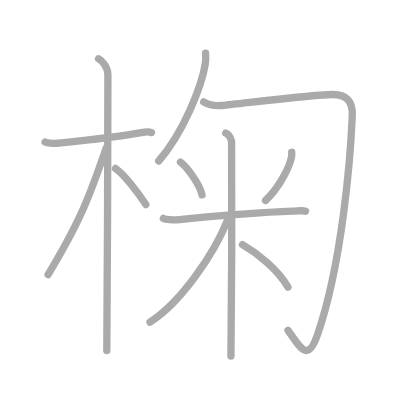
t = 0.00 s
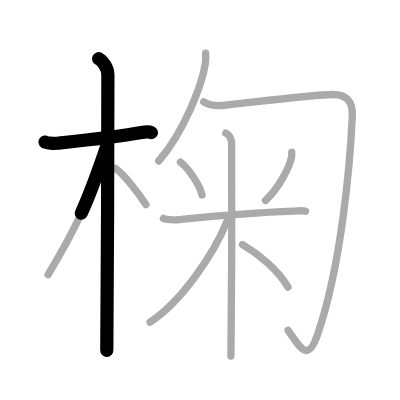
t = 2.50 s
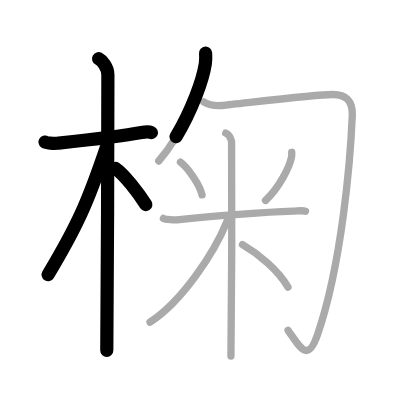
t = 4.75 s
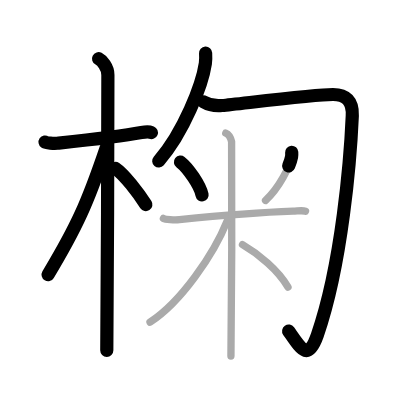
t = 7.25 s
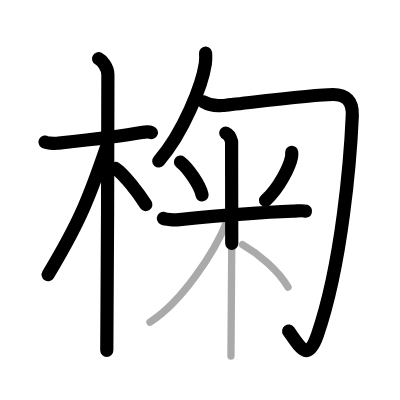
t = 9.50 s
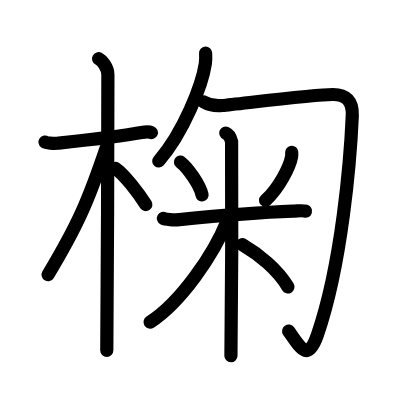
t = 12.00 s

The animated SVG that drew these frames (rendered in a browser with its animation timeline set to each time). Animation: 12 SMIL elements (animate=12); one cycle of 12.00 s.

<?xml version="1.0" standalone="no"?>
<!DOCTYPE svg PUBLIC "-//W3C//DTD SVG 1.1//EN"   "http://www.w3.org/Graphics/SVG/1.1/DTD/svg11.dtd">
<svg width="400px" height="400px"  version="1.1" xmlns="http://www.w3.org/2000/svg">
  <defs>
    <marker id="Triangle" viewBox="0 0 10 10" refX="0" refY="5" markerUnits="strokeWidth" markerWidth="3" style="stroke-opacity:0%;fill:#aaaaaa;" markerHeight="2" orient="auto">
      <path d="M 0 0 L 10 5 L 0 10 z" />
    </marker>
    
    <marker id="Arrow" viewBox="0 0 10 10" refX="5" refY="5" markerUnits="strokeWidth" markerWidth="1.8" style="stroke-opacity:0%;fill:#770000;" markerHeight="2" orient="auto">
      <path d="M 0 4 L 6 4 L 4 1 L 10 5 L 4 9 L 6 6 L 0 6 z" />
        <circle cx="5" cy="5" r="5" />
      </marker>
    
    <marker id="TriangleRed" viewBox="0 0 10 10" refX="0" refY="5" markerUnits="strokeWidth" markerWidth="3" style="stroke-opacity:0%;fill:#CC0000;" markerHeight="2" orient="auto">
      <path d="M 0 0 L 10 5 L 0 10 z" />
    </marker>
    
    <marker id="ArrowRed" viewBox="0 0 10 10" refX="5" refY="5" markerUnits="strokeWidth" markerWidth="1.8" style="stroke-opacity:0%;fill:#CC0000;" markerHeight="2" orient="auto">
      <path d="M 0 4 L 6 4 L 4 1 L 10 5 L 4 9 L 6 6 L 0 6 z" />
        <circle cx="5" cy="5" r="5" />
      </marker>
    
  </defs>
  
  <path style="fill:#ffffff; fill-opacity:100%; fill-rule:evenodd; stroke-width:0;" d="M 0 0 L 400px 0 L 400px 400px L 0 400px L 0 0" />

  <g transform="scale(3.6697247706422 3.6697247706422)">
<path style="fill:none; fill-opacity:0%; fill-rule:evenodd; stroke:#aaaaaa; stroke-opacity:100%; stroke-width: 1.5pt; stroke-linejoin:round; stroke-linecap:round;" d="M12.28 38.72c0.35 0.24 2.39 0.41 3.31 0.31c3.94-0.41 16.62-1.71 22.95-2.91c0.92-0.17 2.15-0.24 2.73 0"></path>
<path style="fill:none; fill-opacity:0%; fill-rule:evenodd; stroke:#aaaaaa; stroke-opacity:100%; stroke-width: 1.5pt; stroke-linejoin:round; stroke-linecap:round;" d="M26.86 16c0.91 0.47 2.54 2.25 2.54 4.42c0 0.95-0.12 69.25-0.3 75.08"></path>
<path style="fill:none; fill-opacity:0%; fill-rule:evenodd; stroke:#aaaaaa; stroke-opacity:100%; stroke-width: 1.5pt; stroke-linejoin:round; stroke-linecap:round;" d="M28.94 40.28c-5.1 15.04-7.94 21.4-15.83 34.56"></path>
<path style="fill:none; fill-opacity:0%; fill-rule:evenodd; stroke:#aaaaaa; stroke-opacity:100%; stroke-width: 1.5pt; stroke-linejoin:round; stroke-linecap:round;" d="M31.47 45.9c2.37 1.59 6.28 6.76 8.28 9.85"></path>
<path style="fill:none; fill-opacity:0%; fill-rule:evenodd; stroke:#aaaaaa; stroke-opacity:100%; stroke-width: 1.5pt; stroke-linejoin:round; stroke-linecap:round;" d="M56.03 14.5c0.04 0.69 0.08 1.79-0.07 2.78c-0.87 5.86-5.87 18.72-12.71 26.6"></path>
<path style="fill:none; fill-opacity:0%; fill-rule:evenodd; stroke:#aaaaaa; stroke-opacity:100%; stroke-width: 1.5pt; stroke-linejoin:round; stroke-linecap:round;" d="M55.5 27.75c1.25 0.75 2.95 1.2 5 1c5.25-0.5 25.24-3 30.25-3c3.5 0 5.42 1.75 5.25 5.75c-0.5 11.5-2.75 40.25-9.5 59.75C83.89 98.8 82 95 78.5 90"></path>
<path style="fill:none; fill-opacity:0%; fill-rule:evenodd; stroke:#aaaaaa; stroke-opacity:100%; stroke-width: 1.5pt; stroke-linejoin:round; stroke-linecap:round;" d="M49.18 44.17c2.13 1.66 5.34 6.35 5.88 8.94"></path>
<path style="fill:none; fill-opacity:0%; fill-rule:evenodd; stroke:#aaaaaa; stroke-opacity:100%; stroke-width: 1.5pt; stroke-linejoin:round; stroke-linecap:round;" d="M79.49 41.5c0.02 0.31 0.04 0.8-0.04 1.24c-0.49 2.62-3.28 8.36-7.1 11.88"></path>
<path style="fill:none; fill-opacity:0%; fill-rule:evenodd; stroke:#aaaaaa; stroke-opacity:100%; stroke-width: 1.5pt; stroke-linejoin:round; stroke-linecap:round;" d="M44.53 59.51c0.53 0.28 2.95 0.48 4.36 0.34c8.61-0.85 21.8-1.97 30.93-2.3c1.42-0.05 2.55-0.28 3.44 0"></path>
<path style="fill:none; fill-opacity:0%; fill-rule:evenodd; stroke:#aaaaaa; stroke-opacity:100%; stroke-width: 1.5pt; stroke-linejoin:round; stroke-linecap:round;" d="M61.52 36.25c0.89 0.36 1.42 1.61 1.59 2.32s0 53.96-0.18 58.43"></path>
<path style="fill:none; fill-opacity:0%; fill-rule:evenodd; stroke:#aaaaaa; stroke-opacity:100%; stroke-width: 1.5pt; stroke-linejoin:round; stroke-linecap:round;" d="M61.94 60.11c-3.71 9.28-12.72 22.32-21.06 27.68"></path>
<path style="fill:none; fill-opacity:0%; fill-rule:evenodd; stroke:#aaaaaa; stroke-opacity:100%; stroke-width: 1.5pt; stroke-linejoin:round; stroke-linecap:round;" d="M66.08 66.68c4.42 2.57 9.67 6.82 12.4 11.54"></path>

<path style="fill:none; fill-opacity:0%; fill-rule:evenodd; stroke:#000000; stroke-opacity:100%; stroke-width: 2.7pt; stroke-linejoin:round; stroke-linecap:round;" d="M12.28 38.72c0.35 0.24 2.39 0.41 3.31 0.31c3.94-0.41 16.62-1.71 22.95-2.91c0.92-0.17 2.15-0.24 2.73 0" pathLength="100" stroke-dashoffset="100" stroke-dasharray="100 105"><animate id="dashAnim1" attributeName="stroke-dashoffset" from="100" to="0" dur="1s" calcMode="linear" fill="freeze"/></path>
<path style="fill:none; fill-opacity:0%; fill-rule:evenodd; stroke:#000000; stroke-opacity:100%; stroke-width: 2.7pt; stroke-linejoin:round; stroke-linecap:round;" d="M26.86 16c0.91 0.47 2.54 2.25 2.54 4.42c0 0.95-0.12 69.25-0.3 75.08" pathLength="100" stroke-dashoffset="100" stroke-dasharray="100 105"><animate id="dashAnim2" attributeName="stroke-dashoffset" from="100" to="0" dur="1s" calcMode="linear" begin="dashAnim1.end" fill="freeze"/></path>
<path style="fill:none; fill-opacity:0%; fill-rule:evenodd; stroke:#000000; stroke-opacity:100%; stroke-width: 2.7pt; stroke-linejoin:round; stroke-linecap:round;" d="M28.94 40.28c-5.1 15.04-7.94 21.4-15.83 34.56" pathLength="100" stroke-dashoffset="100" stroke-dasharray="100 105"><animate id="dashAnim3" attributeName="stroke-dashoffset" from="100" to="0" dur="1s" calcMode="linear" begin="dashAnim2.end" fill="freeze"/></path>
<path style="fill:none; fill-opacity:0%; fill-rule:evenodd; stroke:#000000; stroke-opacity:100%; stroke-width: 2.7pt; stroke-linejoin:round; stroke-linecap:round;" d="M31.47 45.9c2.37 1.59 6.28 6.76 8.28 9.85" pathLength="100" stroke-dashoffset="100" stroke-dasharray="100 105"><animate id="dashAnim4" attributeName="stroke-dashoffset" from="100" to="0" dur="1s" calcMode="linear" begin="dashAnim3.end" fill="freeze"/></path>
<path style="fill:none; fill-opacity:0%; fill-rule:evenodd; stroke:#000000; stroke-opacity:100%; stroke-width: 2.7pt; stroke-linejoin:round; stroke-linecap:round;" d="M56.03 14.5c0.04 0.69 0.08 1.79-0.07 2.78c-0.87 5.86-5.87 18.72-12.71 26.6" pathLength="100" stroke-dashoffset="100" stroke-dasharray="100 105"><animate id="dashAnim5" attributeName="stroke-dashoffset" from="100" to="0" dur="1s" calcMode="linear" begin="dashAnim4.end" fill="freeze"/></path>
<path style="fill:none; fill-opacity:0%; fill-rule:evenodd; stroke:#000000; stroke-opacity:100%; stroke-width: 2.7pt; stroke-linejoin:round; stroke-linecap:round;" d="M55.5 27.75c1.25 0.75 2.95 1.2 5 1c5.25-0.5 25.24-3 30.25-3c3.5 0 5.42 1.75 5.25 5.75c-0.5 11.5-2.75 40.25-9.5 59.75C83.89 98.8 82 95 78.5 90" pathLength="100" stroke-dashoffset="100" stroke-dasharray="100 105"><animate id="dashAnim6" attributeName="stroke-dashoffset" from="100" to="0" dur="1s" calcMode="linear" begin="dashAnim5.end" fill="freeze"/></path>
<path style="fill:none; fill-opacity:0%; fill-rule:evenodd; stroke:#000000; stroke-opacity:100%; stroke-width: 2.7pt; stroke-linejoin:round; stroke-linecap:round;" d="M49.18 44.17c2.13 1.66 5.34 6.35 5.88 8.94" pathLength="100" stroke-dashoffset="100" stroke-dasharray="100 105"><animate id="dashAnim7" attributeName="stroke-dashoffset" from="100" to="0" dur="1s" calcMode="linear" begin="dashAnim6.end" fill="freeze"/></path>
<path style="fill:none; fill-opacity:0%; fill-rule:evenodd; stroke:#000000; stroke-opacity:100%; stroke-width: 2.7pt; stroke-linejoin:round; stroke-linecap:round;" d="M79.49 41.5c0.02 0.31 0.04 0.8-0.04 1.24c-0.49 2.62-3.28 8.36-7.1 11.88" pathLength="100" stroke-dashoffset="100" stroke-dasharray="100 105"><animate id="dashAnim8" attributeName="stroke-dashoffset" from="100" to="0" dur="1s" calcMode="linear" begin="dashAnim7.end" fill="freeze"/></path>
<path style="fill:none; fill-opacity:0%; fill-rule:evenodd; stroke:#000000; stroke-opacity:100%; stroke-width: 2.7pt; stroke-linejoin:round; stroke-linecap:round;" d="M44.53 59.51c0.53 0.28 2.95 0.48 4.36 0.34c8.61-0.85 21.8-1.97 30.93-2.3c1.42-0.05 2.55-0.28 3.44 0" pathLength="100" stroke-dashoffset="100" stroke-dasharray="100 105"><animate id="dashAnim9" attributeName="stroke-dashoffset" from="100" to="0" dur="1s" calcMode="linear" begin="dashAnim8.end" fill="freeze"/></path>
<path style="fill:none; fill-opacity:0%; fill-rule:evenodd; stroke:#000000; stroke-opacity:100%; stroke-width: 2.7pt; stroke-linejoin:round; stroke-linecap:round;" d="M61.52 36.25c0.89 0.36 1.42 1.61 1.59 2.32s0 53.96-0.18 58.43" pathLength="100" stroke-dashoffset="100" stroke-dasharray="100 105"><animate id="dashAnim10" attributeName="stroke-dashoffset" from="100" to="0" dur="1s" calcMode="linear" begin="dashAnim9.end" fill="freeze"/></path>
<path style="fill:none; fill-opacity:0%; fill-rule:evenodd; stroke:#000000; stroke-opacity:100%; stroke-width: 2.7pt; stroke-linejoin:round; stroke-linecap:round;" d="M61.94 60.11c-3.71 9.28-12.72 22.32-21.06 27.68" pathLength="100" stroke-dashoffset="100" stroke-dasharray="100 105"><animate id="dashAnim11" attributeName="stroke-dashoffset" from="100" to="0" dur="1s" calcMode="linear" begin="dashAnim10.end" fill="freeze"/></path>
<path style="fill:none; fill-opacity:0%; fill-rule:evenodd; stroke:#000000; stroke-opacity:100%; stroke-width: 2.7pt; stroke-linejoin:round; stroke-linecap:round;" d="M66.08 66.68c4.42 2.57 9.67 6.82 12.4 11.54" pathLength="100" stroke-dashoffset="100" stroke-dasharray="100 105"><animate id="dashAnim12" attributeName="stroke-dashoffset" from="100" to="0" dur="1s" calcMode="linear" begin="dashAnim11.end" fill="freeze"/></path>

</g>

</svg>  
          
